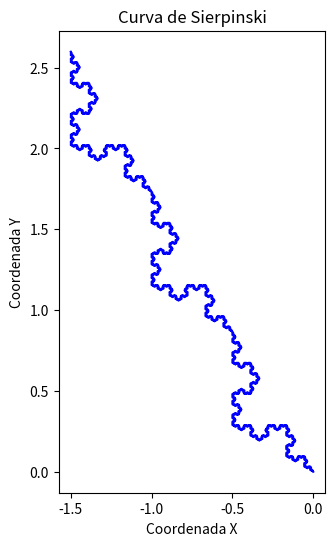

The script that saved this image:
#
# Ejemplo de curva de Koch
import numpy as np
import matplotlib.pyplot as plt

def sierpinski_curve(points, depth):
    if depth == 0:
        return points
    else:
        new_points = []
        for i in range(len(points) - 1):
            p1 = points[i]
            p2 = points[i + 1]
            q = p1 + (p2 - p1) / 3
            r = p1 + 2 * (p2 - p1) / 3
            s = q + (r - q) * np.cos(np.pi / 3) + (r - q) * np.sin(np.pi / 3) * 1j
            new_points.extend([p1, q, s, r])
        new_points.append(points[-1])
        return sierpinski_curve(new_points, depth - 1)

# Puntos iniciales
points = [0, 0]
for i in range(3):
    points.append(points[-1] + np.exp(2j * np.pi / 3))

# Número de iteraciones
depth = 5

# Generar la curva de Sierpinski
curve = sierpinski_curve(points, depth)

# Extraer las coordenadas x e y
x = np.real(curve)
y = np.imag(curve)

# Visualizar la curva de Sierpinski
plt.figure(figsize=(8, 6))
plt.plot(x, y, color='blue')
plt.title('Curva de Sierpinski')
plt.xlabel('Coordenada X')
plt.ylabel('Coordenada Y')
plt.gca().set_aspect('equal', adjustable='box')
plt.show()
